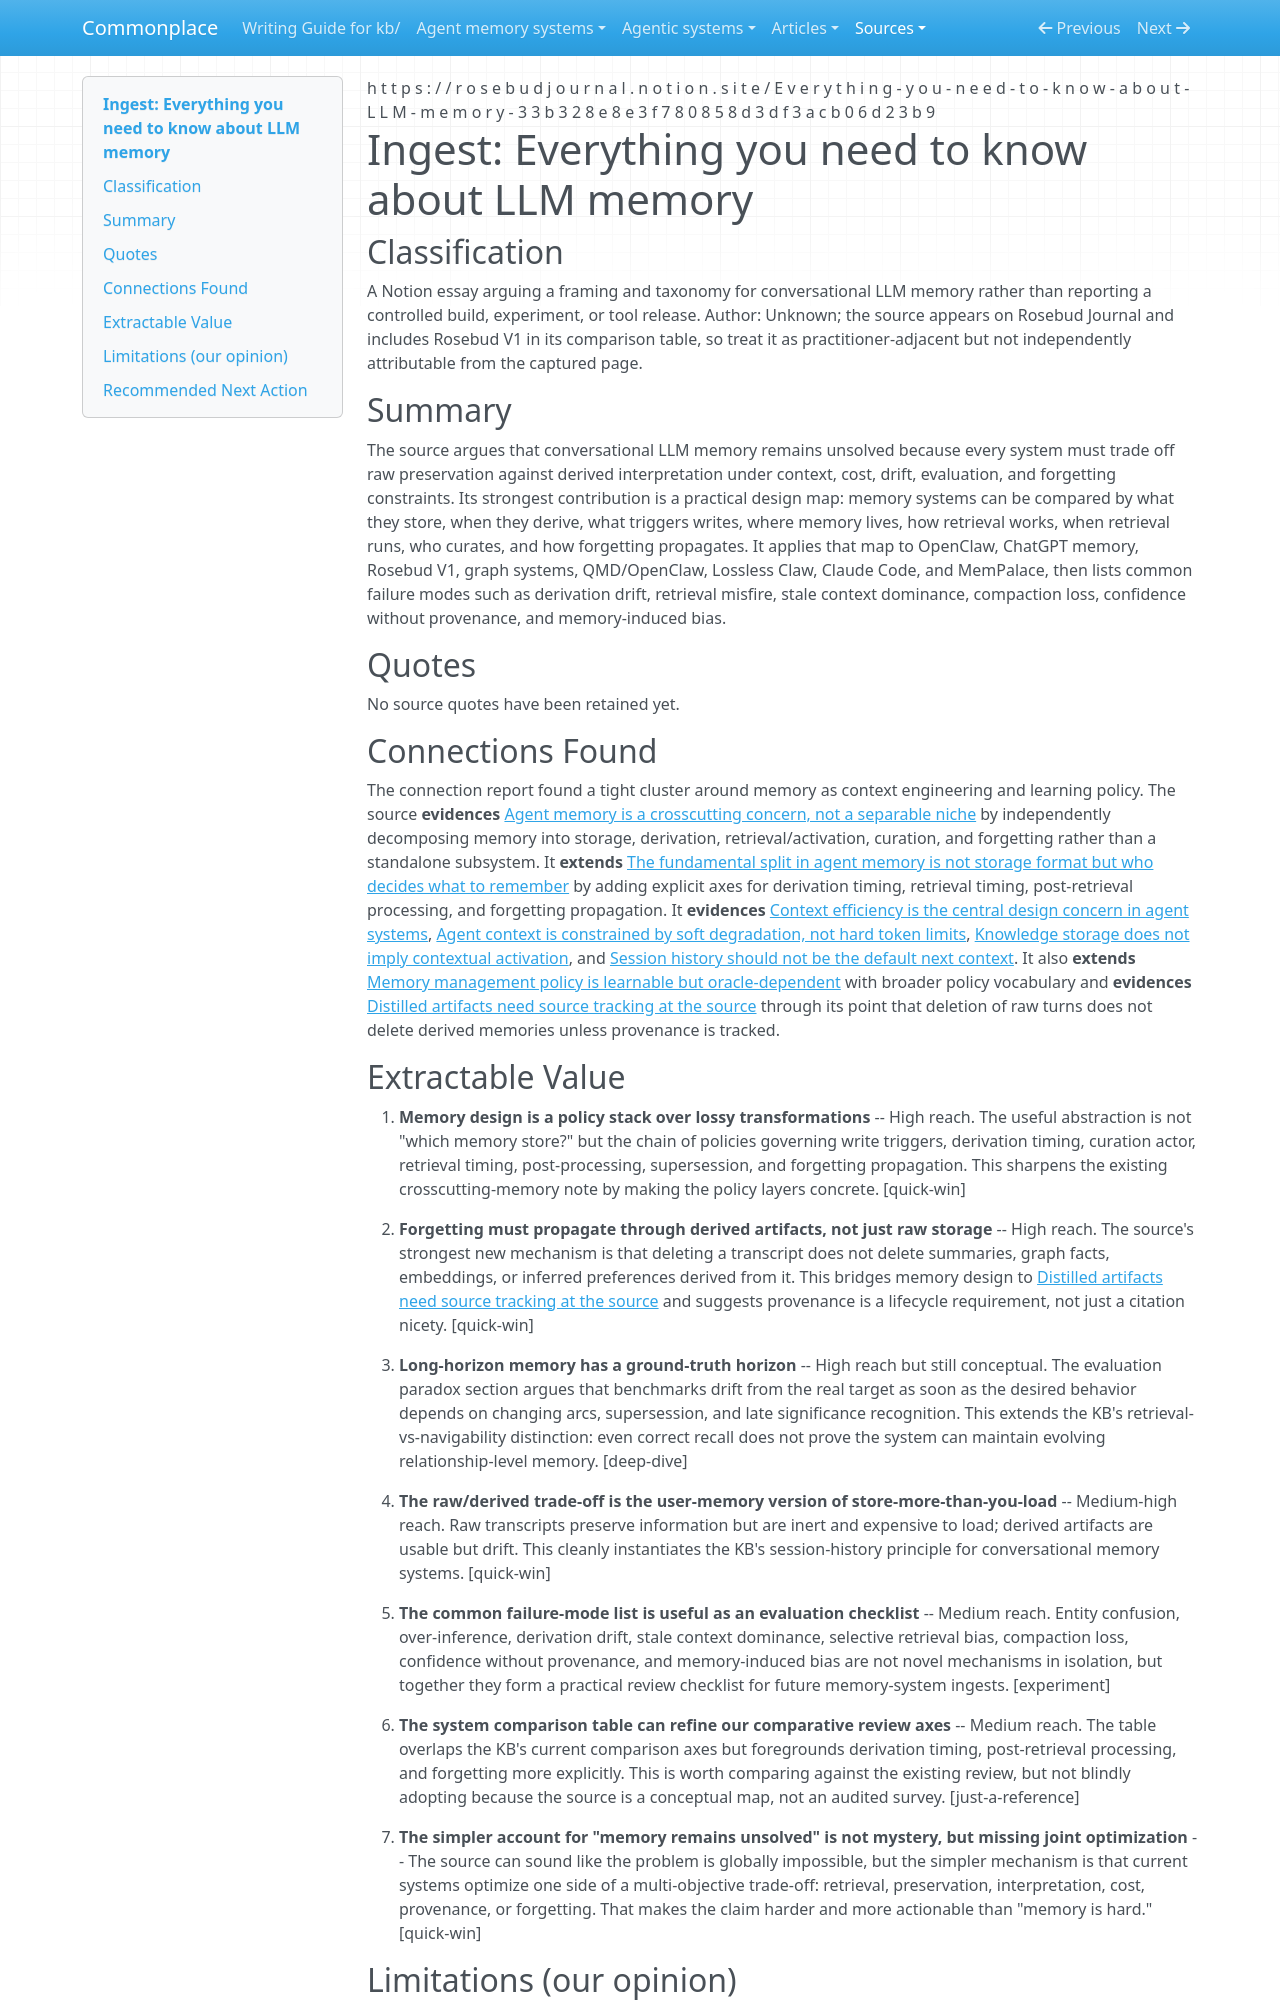

repository: zby/commonplace · page: sources/everything-you-need-to-know-about-llm-memory.ingest/index.html · generator: mkdocs

---
description: Rosebud Journal memory essay reframing LLM memory as a policy stack over raw/derived artifacts, retrieval timing, curation, and forgetting propagation
source: https://rosebudjournal.notion.site/Everything-you-need-to-know-about-LLM-memory-33b328e8e3f780858d3df3acb06d23b9
captured: "2026-04-13"
capture: notion-api
genre: conceptual-essay
snapshot_sha256: 61583232b9608f8a885f2fbeb9f040e637f5b11e4822e717e51d63d3a2458882
ingested: "2026-04-13"
type: types/ingest-report.md
domains: [agent-memory, context-engineering, memory-evaluation, knowledge-lifecycle]
---

# Ingest: Everything you need to know about LLM memory

## Classification

A Notion essay arguing a framing and taxonomy for conversational LLM memory rather than reporting a controlled build, experiment, or tool release.
Author: Unknown; the source appears on Rosebud Journal and includes Rosebud V1 in its comparison table, so treat it as practitioner-adjacent but not independently attributable from the captured page.

## Summary

The source argues that conversational LLM memory remains unsolved because every system must trade off raw preservation against derived interpretation under context, cost, drift, evaluation, and forgetting constraints. Its strongest contribution is a practical design map: memory systems can be compared by what they store, when they derive, what triggers writes, where memory lives, how retrieval works, when retrieval runs, who curates, and how forgetting propagates. It applies that map to OpenClaw, ChatGPT memory, Rosebud V1, graph systems, QMD/OpenClaw, Lossless Claw, Claude Code, and MemPalace, then lists common failure modes such as derivation drift, retrieval misfire, stale context dominance, compaction loss, confidence without provenance, and memory-induced bias.

## Quotes

No source quotes have been retained yet.

## Connections Found

The connection report found a tight cluster around memory as context engineering and learning policy. The source **evidences** [Agent memory is a crosscutting concern, not a separable niche](../theory/agent-memory-is-a-crosscutting-concern-not-a-separable-niche.md) by independently decomposing memory into storage, derivation, retrieval/activation, curation, and forgetting rather than a standalone subsystem. It **extends** [The fundamental split in agent memory is not storage format but who decides what to remember](../agent-memory-systems/agentic-memory-systems-comparative-review.md) by adding explicit axes for derivation timing, retrieval timing, post-retrieval processing, and forgetting propagation. It **evidences** [Context efficiency is the central design concern in agent systems](../theory/context-efficiency-is-the-central-design-concern-in-agent-systems.md), [Agent context is constrained by soft degradation, not hard token limits](../theory/soft-degradation-often-binds-before-the-hard-cap-when-evidence-fits.md), [Knowledge storage does not imply contextual activation](../theory/knowledge-storage-does-not-imply-contextual-activation.md), and [Session history should not be the default next context](../theory/session-history-should-not-be-the-default-next-context.md). It also **extends** [Memory management policy is learnable but oracle-dependent](../theory/memory-management-policy-is-learnable-but-oracle-dependent.md) with broader policy vocabulary and **evidences** [Distilled artifacts need source tracking at the source](../theory/artifacts-produced-from-sources-need-lineage-recorded-at-the-source.md) through its point that deletion of raw turns does not delete derived memories unless provenance is tracked.

## Extractable Value

1. **Memory design is a policy stack over lossy transformations** -- High reach. The useful abstraction is not "which memory store?" but the chain of policies governing write triggers, derivation timing, curation actor, retrieval timing, post-processing, supersession, and forgetting propagation. This sharpens the existing crosscutting-memory note by making the policy layers concrete. [quick-win]

2. **Forgetting must propagate through derived artifacts, not just raw storage** -- High reach. The source's strongest new mechanism is that deleting a transcript does not delete summaries, graph facts, embeddings, or inferred preferences derived from it. This bridges memory design to [Distilled artifacts need source tracking at the source](../theory/artifacts-produced-from-sources-need-lineage-recorded-at-the-source.md) and suggests provenance is a lifecycle requirement, not just a citation nicety. [quick-win]

3. **Long-horizon memory has a ground-truth horizon** -- High reach but still conceptual. The evaluation paradox section argues that benchmarks drift from the real target as soon as the desired behavior depends on changing arcs, supersession, and late significance recognition. This extends the KB's retrieval-vs-navigability distinction: even correct recall does not prove the system can maintain evolving relationship-level memory. [deep-dive]

4. **The raw/derived trade-off is the user-memory version of store-more-than-you-load** -- Medium-high reach. Raw transcripts preserve information but are inert and expensive to load; derived artifacts are usable but drift. This cleanly instantiates the KB's session-history principle for conversational memory systems. [quick-win]

5. **The common failure-mode list is useful as an evaluation checklist** -- Medium reach. Entity confusion, over-inference, derivation drift, stale context dominance, selective retrieval bias, compaction loss, confidence without provenance, and memory-induced bias are not novel mechanisms in isolation, but together they form a practical review checklist for future memory-system ingests. [experiment]

6. **The system comparison table can refine our comparative review axes** -- Medium reach. The table overlaps the KB's current comparison axes but foregrounds derivation timing, post-retrieval processing, and forgetting more explicitly. This is worth comparing against the existing review, but not blindly adopting because the source is a conceptual map, not an audited survey. [just-a-reference]

7. **The simpler account for "memory remains unsolved" is not mystery, but missing joint optimization** -- The source can sound like the problem is globally impossible, but the simpler mechanism is that current systems optimize one side of a multi-objective trade-off: retrieval, preservation, interpretation, cost, provenance, or forgetting. That makes the claim harder and more actionable than "memory is hard." [quick-win]
